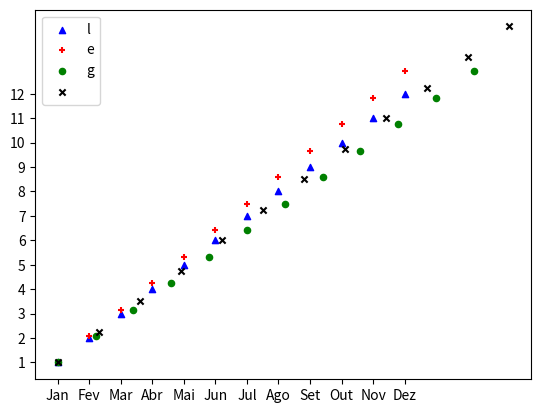

Here is the Python script that generated this plot:
import matplotlib.pyplot as plt

a=[]
b=[]
c=[]
d=[]

#Preenchendo as listas com loop
for x in range(0,12,1):
    a.append(x)
    b.append(x * 1.2)
    c.append(x * 1.3)
    d.append(x * 1.5)

eixo_X = ['Jan','Fev','Mar','Abr','Mai','Jun','Jul','Ago','Set','Out','Nov','Dez']
eixo_Y = ['1','2','3','4','5','6','7','8','9','10','11','12']

plt.scatter(a,b, s=20,c='blue', marker='^')
plt.scatter(a,c, s=20,c='red', marker='+')
plt.scatter(b,c, s=20,c='green', marker='o')
plt.scatter(c,d, s=20,c='black', marker='x')
plt.xticks(a,eixo_X)
plt.yticks(b,eixo_Y)
plt.legend('leg 1', loc='upper left', frameon=True)
plt.legend('leg 2', loc='upper left', frameon=True)
plt.legend('leg 3', loc='upper left', frameon=True)
plt.legend('leg 4', loc='upper left', frameon=True)
plt.show()